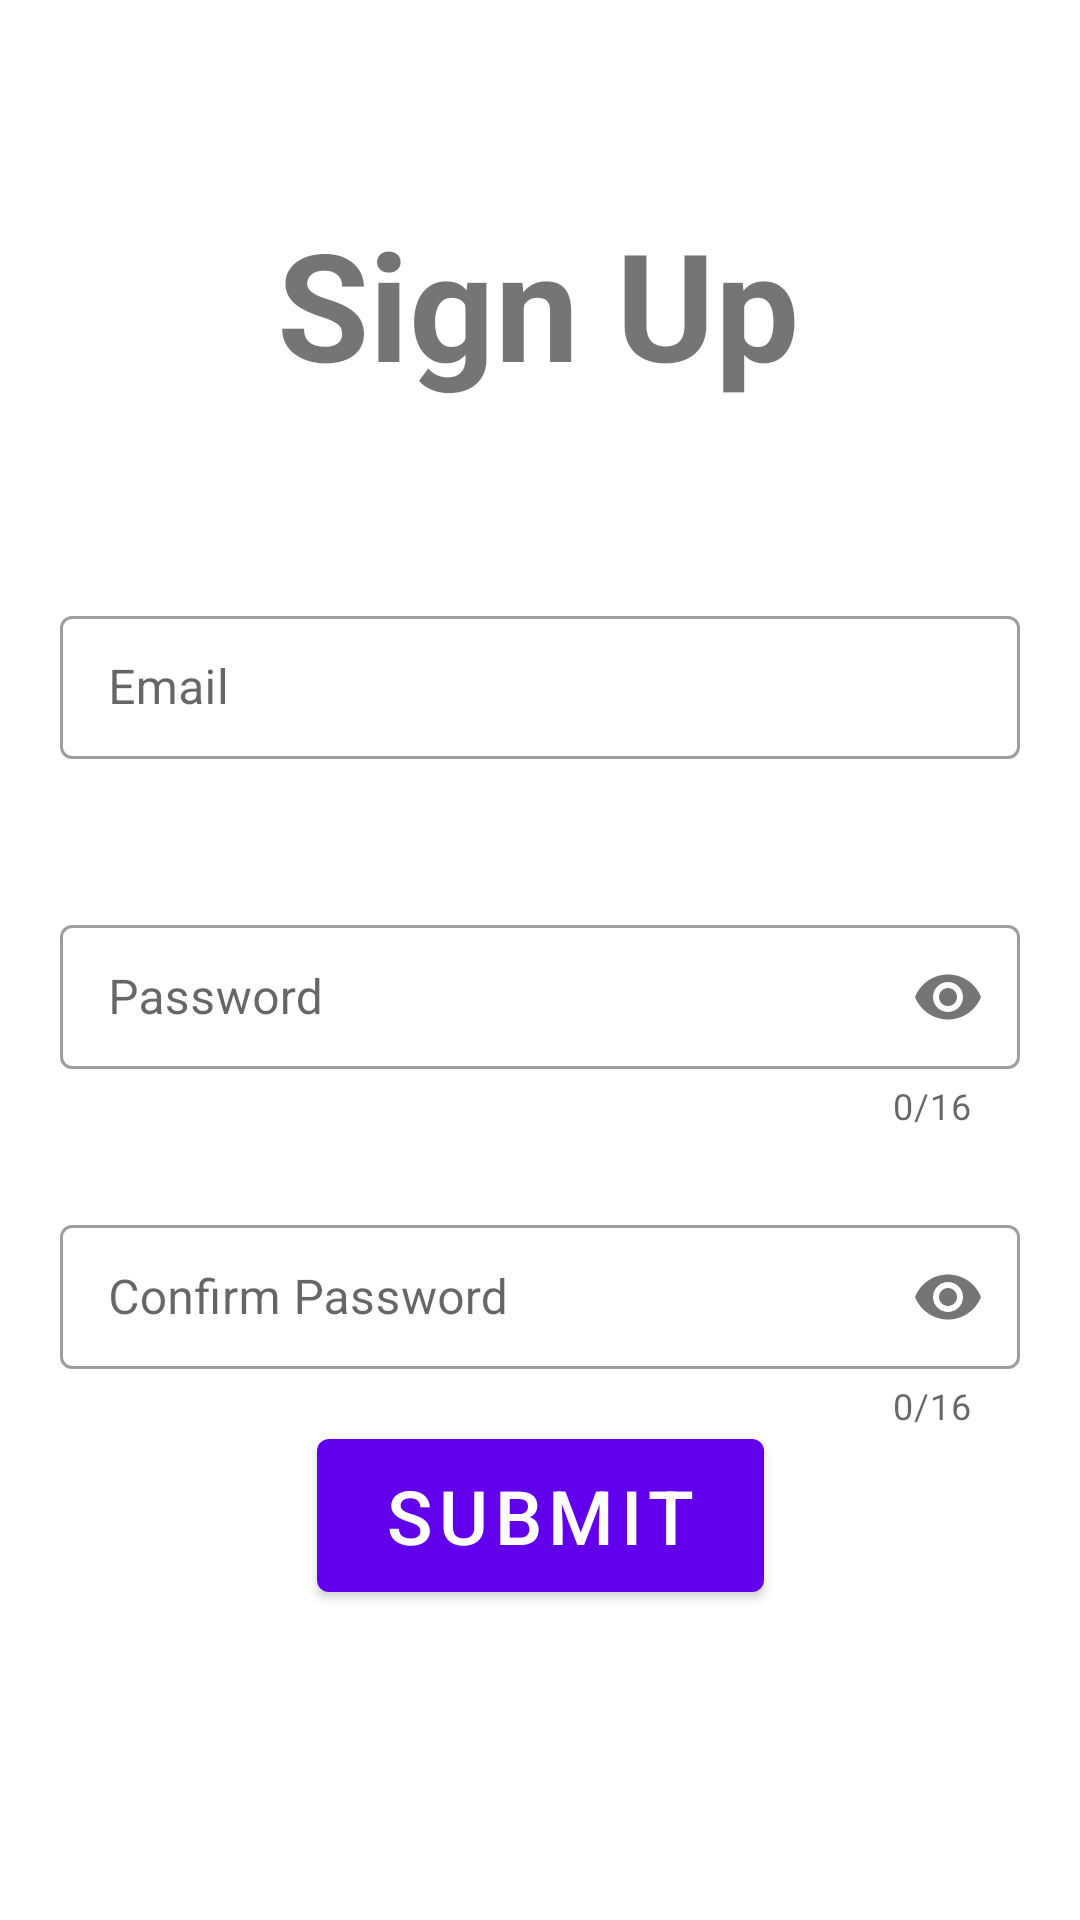

Reconstruct the res/layout file that produces this screen, plus the resources it refers to.
<!-- AndroidManifest.xml: application theme Theme.TheTimeTracker -->
<!-- res/layout/activity_sign_up.xml -->
<?xml version="1.0" encoding="utf-8"?>
<androidx.constraintlayout.widget.ConstraintLayout xmlns:android="http://schemas.android.com/apk/res/android"
    xmlns:app="http://schemas.android.com/apk/res-auto"
    xmlns:tools="http://schemas.android.com/tools"
    android:layout_width="match_parent"
    android:layout_height="match_parent"
    tools:context=".SignUp">

    <com.google.android.material.button.MaterialButton
        android:id="@+id/submitButton2"
        android:layout_width="149dp"
        android:layout_height="63dp"
        android:text="Submit"
        android:textSize="25sp"
        app:layout_constraintBottom_toBottomOf="parent"
        app:layout_constraintEnd_toEndOf="parent"
        app:layout_constraintStart_toStartOf="parent"
        app:layout_constraintTop_toTopOf="parent"
        app:layout_constraintVertical_bias="0.821" />

    <com.google.android.material.textfield.TextInputLayout
        android:id="@+id/emailContainer"
        style="@style/Widget.MaterialComponents.TextInputLayout.OutlinedBox.Dense"
        android:layout_marginHorizontal="20dp"
        android:layout_width="match_parent"
        android:layout_height="wrap_content"
        android:layout_marginTop="200dp"
        app:layout_constraintEnd_toEndOf="parent"
        app:layout_constraintStart_toStartOf="parent"
        app:layout_constraintTop_toTopOf="parent">

        <com.google.android.material.textfield.TextInputEditText
            android:id="@+id/emailEditText"
            android:layout_width="match_parent"
            android:layout_height="match_parent"
            android:lines="1"
            android:inputType="textEmailAddress"
            android:hint="Email"/>


    </com.google.android.material.textfield.TextInputLayout>

    <com.google.android.material.textfield.TextInputLayout
        android:id="@+id/passwordContainer"
        style="@style/Widget.MaterialComponents.TextInputLayout.OutlinedBox.Dense"
        android:layout_marginHorizontal="20dp"
        android:layout_width="match_parent"
        android:layout_height="wrap_content"
        android:layout_marginTop="50dp"
        app:counterEnabled="true"
        app:counterMaxLength="16"
        app:passwordToggleEnabled="true"
        app:layout_constraintEnd_toEndOf="parent"
        app:layout_constraintStart_toStartOf="parent"
        app:layout_constraintTop_toBottomOf="@id/emailContainer">

        <com.google.android.material.textfield.TextInputEditText
            android:id="@+id/passwordEditText"
            android:layout_width="match_parent"
            android:layout_height="match_parent"
            android:lines="1"
            android:maxLength="16"
            android:inputType="textPassword"
            android:hint="Password"/>


    </com.google.android.material.textfield.TextInputLayout>

    <com.google.android.material.textfield.TextInputLayout
        android:id="@+id/C_passwordContainer"
        style="@style/Widget.MaterialComponents.TextInputLayout.OutlinedBox.Dense"
        android:layout_marginHorizontal="20dp"
        android:layout_width="match_parent"
        android:layout_height="wrap_content"
        android:layout_marginTop="150dp"
        app:counterEnabled="true"
        app:counterMaxLength="16"
        app:passwordToggleEnabled="true"
        app:layout_constraintEnd_toEndOf="parent"
        app:layout_constraintStart_toStartOf="parent"
        app:layout_constraintTop_toBottomOf="@id/emailContainer">

        <com.google.android.material.textfield.TextInputEditText
            android:id="@+id/c_passwordEditText"
            android:layout_width="match_parent"
            android:layout_height="match_parent"
            android:lines="1"
            android:maxLength="16"
            android:inputType="textPassword"
            android:hint="Confirm Password"/>


    </com.google.android.material.textfield.TextInputLayout>

    <TextView
        android:id="@+id/textView"
        android:layout_width="wrap_content"
        android:layout_height="wrap_content"
        android:text="Sign Up"
        android:textSize="50sp"
        android:textStyle="bold"
        app:layout_constraintBottom_toBottomOf="parent"
        app:layout_constraintEnd_toEndOf="parent"
        app:layout_constraintHorizontal_bias="0.497"
        app:layout_constraintStart_toStartOf="parent"
        app:layout_constraintTop_toTopOf="parent"
        app:layout_constraintVertical_bias="0.118" />

</androidx.constraintlayout.widget.ConstraintLayout>
<!-- resources referenced by this layout -->
<resources>
  <style name="Theme.TheTimeTracker" parent="Theme.MaterialComponents.DayNight.DarkActionBar">
          
          <item name="colorPrimary">@color/purple_500</item>
          <item name="colorPrimaryVariant">@color/purple_700</item>
          <item name="colorOnPrimary">@color/white</item>
          
          <item name="colorSecondary">@color/teal_200</item>
          <item name="colorSecondaryVariant">@color/teal_700</item>
          <item name="colorOnSecondary">@color/black</item>
          
          <item name="android:statusBarColor">?attr/colorPrimaryVariant</item>
          
      </style>
  <!-- not gathered from this repository: default colours our renderer supplied (Android Studio template values) -->
  <color name="purple_500">#FF6200EE</color>
  <color name="purple_700">#FF3700B3</color>
  <color name="teal_200">#FF03DAC5</color>
  <color name="teal_700">#FF018786</color>
  <color name="black">#FF000000</color>
  <color name="white">#FFFFFFFF</color>
</resources>
